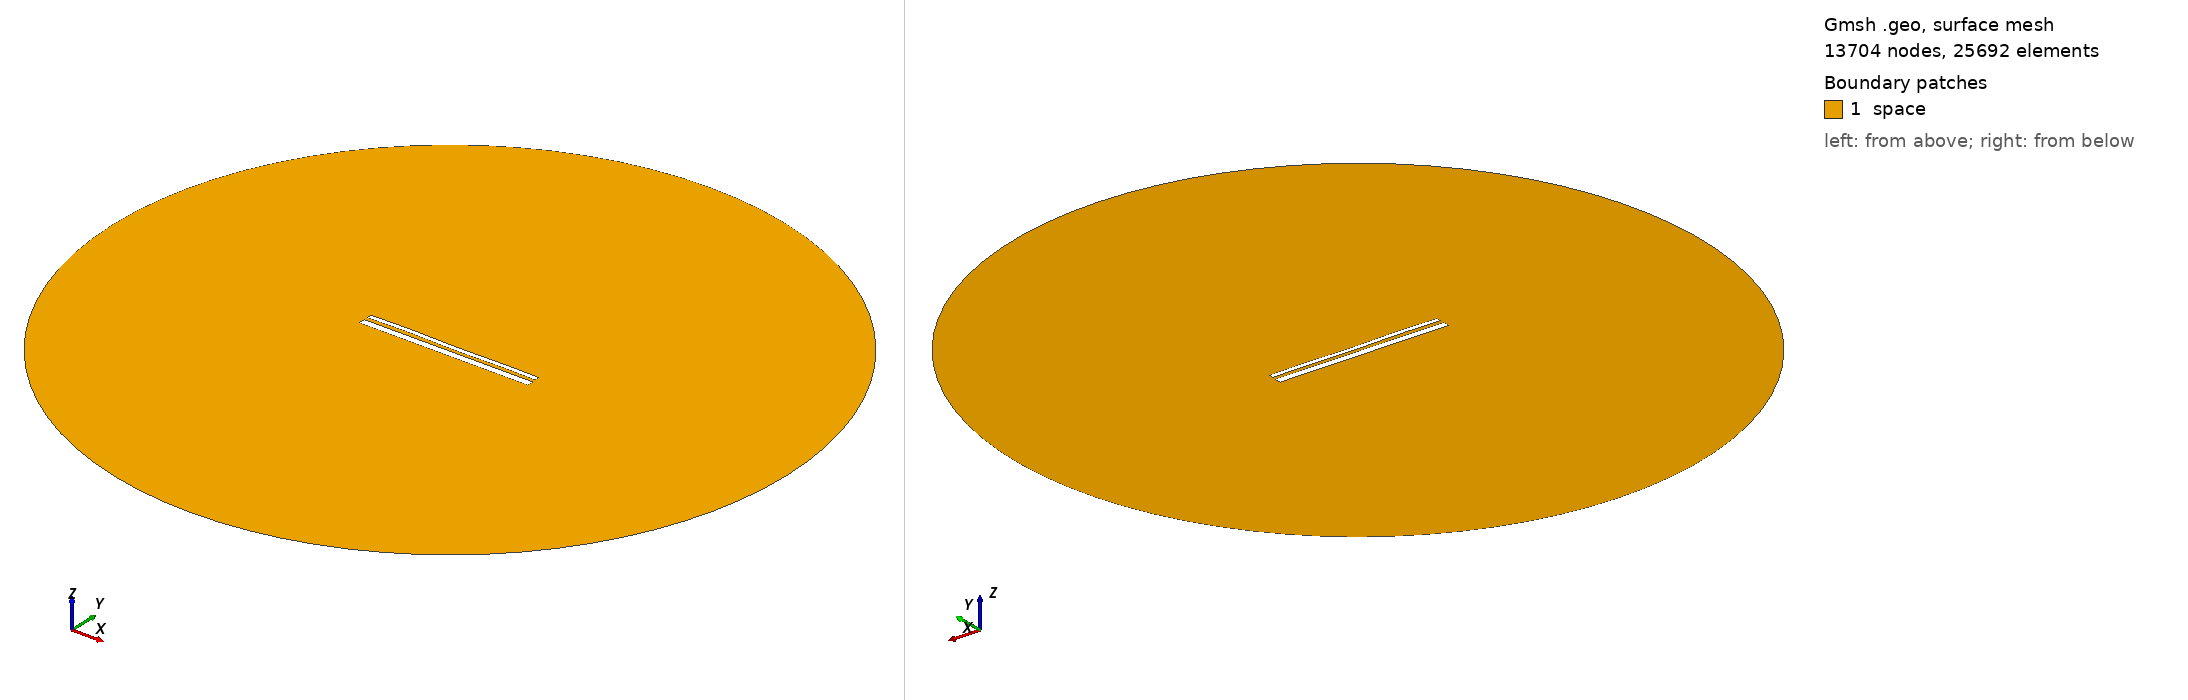

Gmsh geometry script, surface-meshed: 13704 nodes, 25692 surface elements. Boundary patches (legend numbers): 1 space. Left view from above one corner, right view from below the opposite corner. Legend entries are the model's physical surfaces. The drawing asked Gmsh for element sizes between 1% and 20% of the model's largest extent; the script's own settings can give other sizes.

=== 13320.geo (drawn) ===
//---------------------------------------
// Geometry kernel
//---------------------------------------

SetFactory("OpenCASCADE");



//---------------------------------------
// Parameters of the geometry
//---------------------------------------

// Overetch of the upper plate
overetch = 0.5;

// Distance between the plates
distance = 1.75;

// Discretization over the x axis (for the deformation)
nx = 50; 

// Length of the plate
L = 100 - overetch; 

// Number of modes
n = 4; 

// 1st mode coefficient
coeff(1) = -0.075;
beta(1) = 0.596864 * 3.1415926535 / L;

// 2nd mode coefficient
coeff(2) = 0.0;
beta(2) = 1.49418 * 3.1415926535 / L;

// 3rd mode coefficient
coeff(3) = 0.07499999999999998;
beta(3) = 2.50025 * 3.1415926535 / L;

// 4th mode coefficient
coeff(4) = 0.15;
beta(4) = 3.49999 * 3.1415926535 / L;



//---------------------------------------
// Upper plate (deformed rectangle)
//---------------------------------------

// Coordiantes of the upper plate
xmin = -50;
xmax = 50 - overetch;

// Height of the upper plate
yheight = 4 - 2 * overetch;

// Indexes of the points
UpperID[] = {};
LowerID[] = {};
LeftID[] = {};
RightID[] = {};

// Point index
p = 1;

// Horizontal edges
For i In {1:nx}
    x = xmin + (i-1)*(xmax - xmin)/(nx-1);

    y_bottom = distance / 2 + overetch;
    For j In {1:n}
        C = (Cosh(beta(j)*L) + Cos(beta(j)*L)) / (Sinh(beta(j)*L) + Sin(beta(j)*L));
        y_bottom  = y_bottom + coeff(j) * (Cosh(beta(j)*(x+50)) - Cos(beta(j)*(x+50)) - C * (Sinh(beta(j)*(x+50)) - Sin(beta(j)*(x+50))));
    EndFor

    y_top = y_bottom + yheight;

    Point(p) = {x, y_top, 0, 1.0};
    UpperID[i] = p;
    p = p + 1;

    Point(p) = {x, y_bottom, 0, 1.0};
    LowerID[i] = p;
    p = p + 1;
EndFor

// Create point lists
UpperPts[] = {}; LowerPts[] = {};
For i In {1:nx}
  UpperPts[] += {UpperID[i]};
  LowerPts[] += {LowerID[i]};
EndFor

// Build splines
Spline(1) = {UpperPts[]};
Spline(2) = {LowerPts[]};
Line(3) = {LowerPts[nx-1], UpperPts[nx-1]};
Line(4) = {LowerPts[0], UpperPts[0]};

// Build the plane surface
Curve Loop(1) = {2, 3, -1, -4};
Plane Surface(1) = {1};



//---------------------------------------
// Lower plate (rectangle)
//---------------------------------------

// Vertices
Point(1001) = {-50, -1, 0, 1.0};
Point(1002) = { 50, -1, 0, 1.0};
Point(1003) = { 50,  -5, 0, 1.0};
Point(1004) = {-50,  -5, 0, 1.0};

// Edges
Line(5) = {1001, 1002};
Line(6) = {1002, 1003};
Line(7) = {1003, 1004};
Line(8) = {1004, 1001};

// Plane surface
Line Loop(2) = {5, 6, 7, 8};
Plane Surface(2) = {2}; 



//---------------------------------------
// Outer (fictious) boundary
//---------------------------------------

// Points
Point(1005) = {0, 0, 0};       // Center
Point(1006) = {200, 0, 0};     // Start point
Point(1007) = {0, 200, 0};     // 90 degrees
Point(1008) = {-200, 0, 0};    // 180 degrees
Point(1009) = {0, -200, 0};    // 270 degrees

// Circle arcs (each needs start, center, end)
Circle(9) = {1006, 1005, 1007};
Circle(10) = {1007, 1005, 1008};
Circle(11) = {1008, 1005, 1009};
Circle(12) = {1009, 1005, 1006};

// Plane surface for the entire domain
Curve Loop(3) = {9, 10, 11, 12};
Surface(3) = {3};

// Subtract the plates from the whole domain to obtain the actual domain where we want to solve the equations
BooleanDifference{ Surface{3}; Delete; }{ Surface{1}; Surface{2}; Delete; }




//---------------------------------------
// Transfinite Lines/Curves
//---------------------------------------

// Set the number of points on the boundaries
r = 7;

// Plates
Transfinite Curve {1, 2} = 50*r Using Progression 1;
Transfinite Curve {3, 4} = 2*r Using Progression 1;
Transfinite Line {5, 7} = 50*r Using Progression 1;
Transfinite Line {6, 8} = 2*r Using Progression 1;

// Outer boundary
Transfinite Line {9, 10, 11, 12} = 20 Using Progression 1;



//---------------------------------------
// Physical groups
//---------------------------------------                

// Physical curves (boundaries)
Physical Line("force_segment", 10) = {2};
Physical Line("upper_plate", 11) = {1, 3, 4};
Physical Line("lower_plate", 12) = {5, 6, 7, 8};
Physical Line("boundary", 20) = {9, 10, 11, 12};

// Physical Surfaces
Physical Surface("space", 30) = {3};



//---------------------------------------
// 6. Generate the Mesh
//---------------------------------------

// 2D mesh generation
Mesh 2;
